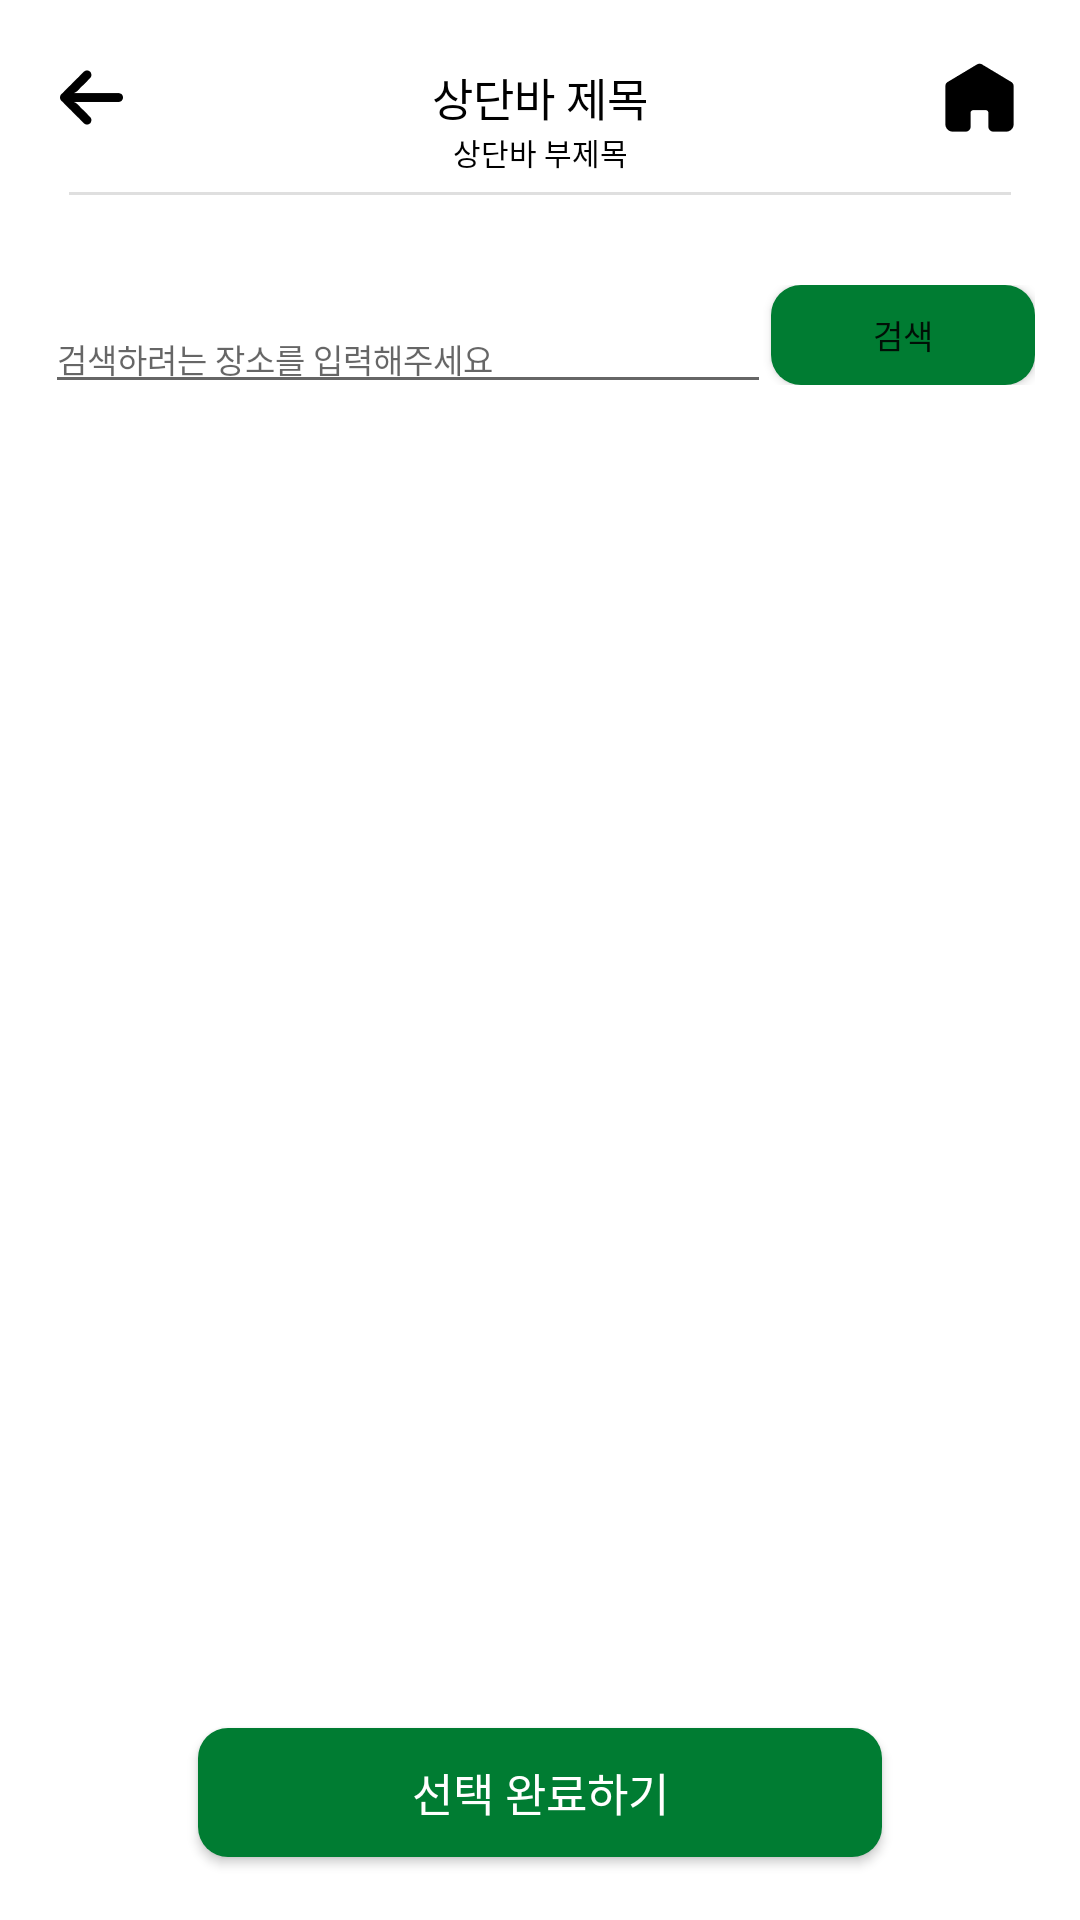

Reconstruct the res/layout file that produces this screen, plus the resources it refers to.
<!-- AndroidManifest.xml: application theme Theme.TripBook -->
<!-- res/layout/activity_tripcourse_select_country_search.xml -->
<?xml version="1.0" encoding="utf-8"?>
<androidx.constraintlayout.widget.ConstraintLayout
    xmlns:android="http://schemas.android.com/apk/res/android"
    xmlns:tools="http://schemas.android.com/tools"
    android:layout_width="match_parent"
    android:layout_height="match_parent"
    xmlns:app="http://schemas.android.com/apk/res-auto">

    
    <include
        layout="@layout/layout_topbar_base"
        android:id="@+id/tripcourse_select_country_search_topbar_layout" />


    <LinearLayout
        android:id="@+id/tripcourse_select_country_search_search_layout"
        android:layout_width="match_parent"
        android:layout_height="wrap_content"
        android:layout_marginTop="30dp"
        android:layout_marginHorizontal="15dp"
        app:layout_constraintTop_toBottomOf="@id/tripcourse_select_country_search_topbar_layout"

        >
        <EditText
            android:id="@+id/tripcourse_select_search_search_et"
            android:layout_width="0dp"
            android:layout_height="wrap_content"
            android:layout_weight="1"
            android:hint="검색하려는 장소를 입력해주세요"
            android:textSize="11sp"
            android:inputType="text"
            />

        <Button
            android:id="@+id/tripcourse_select_search_search_btn"
            android:layout_width="wrap_content"
            android:layout_height="match_parent"
            android:background="@drawable/bg_base_main_1_fill"
            android:gravity="center"
            android:text="검색"
            android:textSize="11sp"
            android:fontFamily="@font/gmarket_sans_bold"
            android:includeFontPadding="false" />

    </LinearLayout>

    <androidx.recyclerview.widget.RecyclerView
        android:layout_width="match_parent"
        android:layout_height="0dp"
        android:layout_margin="25dp"
        android:orientation="vertical"
        tools:listitem="@layout/item_tripcourse_select_country_lists"
        app:layoutManager="androidx.recyclerview.widget.LinearLayoutManager"
        app:layout_constraintTop_toBottomOf="@id/tripcourse_select_country_search_search_layout"
        app:layout_constraintBottom_toTopOf="@id/tripcourse_select_country_search_complete_layout"/>

    
    <androidx.constraintlayout.widget.ConstraintLayout
        android:id="@+id/tripcourse_select_country_search_complete_layout"
        android:layout_width="match_parent"
        android:layout_height="85dp"
        app:layout_constraintBottom_toBottomOf="parent"
        >

        
        <Button
            android:id="@+id/tripcourse_select_country_select_complete_btn"
            android:layout_width="228dp"
            android:layout_height="43dp"
            android:background="@drawable/bg_base_main_1_fill"
            android:gravity="center"
            android:text="@string/tripcourse_select_complete"
            android:textSize="15sp"
            android:textColor="@color/white"
            android:fontFamily="@font/notosans_kr_bold"
            android:includeFontPadding="false"
            app:layout_constraintTop_toTopOf="parent"
            app:layout_constraintBottom_toBottomOf="parent"
            app:layout_constraintStart_toStartOf="parent"
            app:layout_constraintEnd_toEndOf="parent"
            />

    </androidx.constraintlayout.widget.ConstraintLayout>


</androidx.constraintlayout.widget.ConstraintLayout>
<!-- res/layout/layout_topbar_base.xml (included above) -->
<?xml version="1.0" encoding="utf-8"?>
<androidx.constraintlayout.widget.ConstraintLayout xmlns:android="http://schemas.android.com/apk/res/android"
    xmlns:app="http://schemas.android.com/apk/res-auto"
    xmlns:tools="http://schemas.android.com/tools"
    android:layout_width="match_parent"
    android:layout_height="65dp"
    android:paddingHorizontal="20dp">

    <ImageView
        android:id="@+id/topbar_back_ib"
        android:layout_width="wrap_content"
        android:layout_height="wrap_content"
        android:src="@drawable/btn_base_back_black"
        app:layout_constraintTop_toTopOf="parent"
        app:layout_constraintBottom_toBottomOf="parent"
        app:layout_constraintStart_toStartOf="parent"/>

    <ImageView
        android:id="@+id/topbar_subbutton_ib"
        android:layout_width="wrap_content"
        android:layout_height="wrap_content"
        android:src="@drawable/btn_base_home"
        app:layout_constraintTop_toTopOf="parent"
        app:layout_constraintBottom_toBottomOf="parent"
        app:layout_constraintEnd_toEndOf="parent" />

    <TextView
        android:id="@+id/topbar_title_tv"
        android:layout_width="wrap_content"
        android:layout_height="wrap_content"
        tools:text="@string/topbar_title"
        android:textSize="15sp"
        android:textColor="@color/black"
        android:fontFamily="@font/notosans_kr_bold"
        android:includeFontPadding="false"
        app:layout_constraintTop_toTopOf="parent"
        app:layout_constraintStart_toStartOf="parent"
        app:layout_constraintEnd_toEndOf="parent"
        app:layout_constraintBottom_toBottomOf="parent" />

    <TextView
        android:id="@+id/topbar_subtitle_tv"
        android:layout_width="wrap_content"
        android:layout_height="wrap_content"
        tools:text="@string/topbar_subtitle"
        android:textSize="10sp"
        android:textColor="@color/black"
        android:fontFamily="@font/notosans_kr_regular"
        android:includeFontPadding="false"
        app:layout_constraintTop_toBottomOf="@id/topbar_title_tv"
        app:layout_constraintStart_toStartOf="parent"
        app:layout_constraintEnd_toEndOf="parent"/>

    <View
        android:layout_width="match_parent"
        android:layout_height="1dp"
        android:background="@color/gray"
        android:layout_marginHorizontal="3dp"
        app:layout_constraintStart_toStartOf="parent"
        app:layout_constraintEnd_toEndOf="parent"
        app:layout_constraintBottom_toBottomOf="parent"/>
</androidx.constraintlayout.widget.ConstraintLayout>
<!-- res/layout/item_tripcourse_select_country_lists.xml (included above) -->
<?xml version="1.0" encoding="utf-8"?>
<androidx.constraintlayout.widget.ConstraintLayout xmlns:android="http://schemas.android.com/apk/res/android"
    android:layout_width="match_parent"
    android:layout_height="match_parent"
    xmlns:app="http://schemas.android.com/apk/res-auto">
    <LinearLayout
        android:id="@+id/item_country_list_layout"
        android:layout_width="match_parent"
        android:layout_height="wrap_content"
        android:background="@drawable/bg_base_gray_empty"
        app:layout_constraintTop_toTopOf="parent"
        android:padding="15dp"
        android:orientation="vertical">

        <TextView
            android:id="@+id/item_country_list_name_tv"
            android:layout_width="wrap_content"
            android:layout_height="wrap_content"
            android:text="주소명"
            android:textSize="15sp"
            android:textColor="@color/black"
            android:fontFamily="@font/notosans_kr_bold"
            android:includeFontPadding="false"/>
        <TextView
            android:id="@+id/item_country_list_detail_tv"
            android:layout_width="wrap_content"
            android:layout_height="wrap_content"
            android:layout_marginTop="8dp"
            android:text="도로명주소"
            android:textSize="10sp"
            android:textColor="@color/black"
            android:fontFamily="@font/notosans_kr_regular"
            android:includeFontPadding="false"/>
    </LinearLayout>

</androidx.constraintlayout.widget.ConstraintLayout>
<!-- resources referenced by this layout -->
<resources>
  <color name="black">#FF000000</color>
  <color name="gray">#DFDFDF</color>
  <color name="white">#FFFFFFFF</color>
  <!-- drawable bg_base_gray_empty (drawable) -->
  <?xml version="1.0" encoding="utf-8"?>
  <shape
      xmlns:android="http://schemas.android.com/apk/res/android"
      android:shape="rectangle"
      >
  
      <solid
          android:color="@color/white"
          />
  
      <padding
          android:left="0dp"
          android:top="0dp"
          android:right="0dp"
          android:bottom="0dp"
          />
  
      <stroke
          android:width="1dp"
          android:color="@color/gray"
          />
  
      <corners
          android:radius="5dp"
          />
  
  </shape>
  <!-- drawable bg_base_main_1_fill (drawable) -->
  <?xml version="1.0" encoding="utf-8"?>
  <shape xmlns:android="http://schemas.android.com/apk/res/android"
      android:shape="rectangle">
  
      <solid
          android:color="@color/tripbook_main_1" />
  
      <corners
          android:radius="10dp" />
  
  </shape>
  <!-- drawable btn_base_back_black: png bitmap (drawable-hdpi, 293 bytes) -->
  <!-- drawable btn_base_home: png bitmap (drawable-hdpi, 321 bytes) -->
  <string name="topbar_subtitle">상단바 부제목</string>
  <string name="topbar_title">상단바 제목</string>
  <string name="tripcourse_select_complete">선택 완료하기</string>
  <style name="Theme.TripBook" parent="Theme.MaterialComponents.DayNight.NoActionBar">
          
          <item name="colorPrimary">@color/tripbook_main_1</item>
          <item name="colorPrimaryVariant">@color/tripbook_main_3</item>
          <item name="colorOnPrimary">@color/white</item>
          
          <item name="colorSecondary">@color/teal_200</item>
          <item name="colorSecondaryVariant">@color/teal_700</item>
          <item name="colorOnSecondary">@color/black</item>
          
          <item name="android:statusBarColor" tools:targetApi="l">?attr/colorPrimaryVariant</item>
  
          
          //status bar 반투명하게
  
  
          //상태바까지 view를 보여주도록
  
      </style>
  <color name="tripbook_main_1">#007C32</color>
  <color name="tripbook_main_3">#80BE99</color>
  <color name="teal_200">#FF03DAC5</color>
  <color name="teal_700">#FF018786</color>
</resources>
